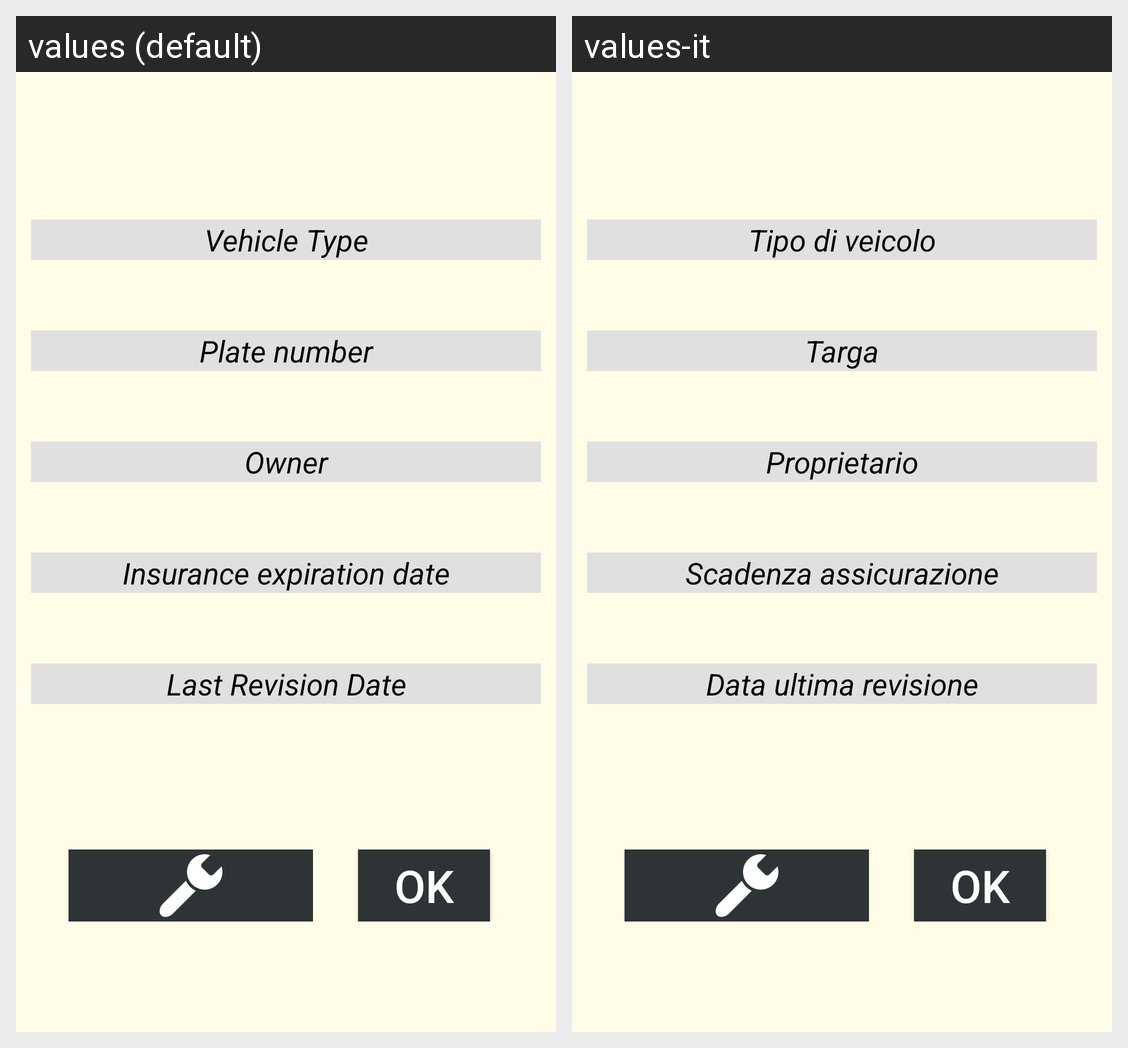

Strings drawn on this Android screen and how each of the app's shown locales translates them:
Android screen res/layout/vehicle_informations.xml rendered under 2 locales, left to right: values (default), values-it. Device: Nexus 5 (rendered at 1080×1920; each locale shown at half size, 540×960, under a caption strip naming it); theme AppTheme.
Strings drawn on this screen, with the default value and each locale's value (text and hints the layout hard-codes, and strings that could not be matched under every locale, appear in the picture but are not listed):

type
  values: Vehicle Type
  values-it: Tipo di veicolo

plate_number
  values: Plate number
  values-it: Targa

owner
  values: Owner
  values-it: Proprietario

insurance_expiration_date
  values: Insurance expiration date
  values-it: Scadenza assicurazione

last_revision_date
  values: Last Revision Date
  values-it: Data ultima revisione

ok
  values: OK
  values-it: OK
